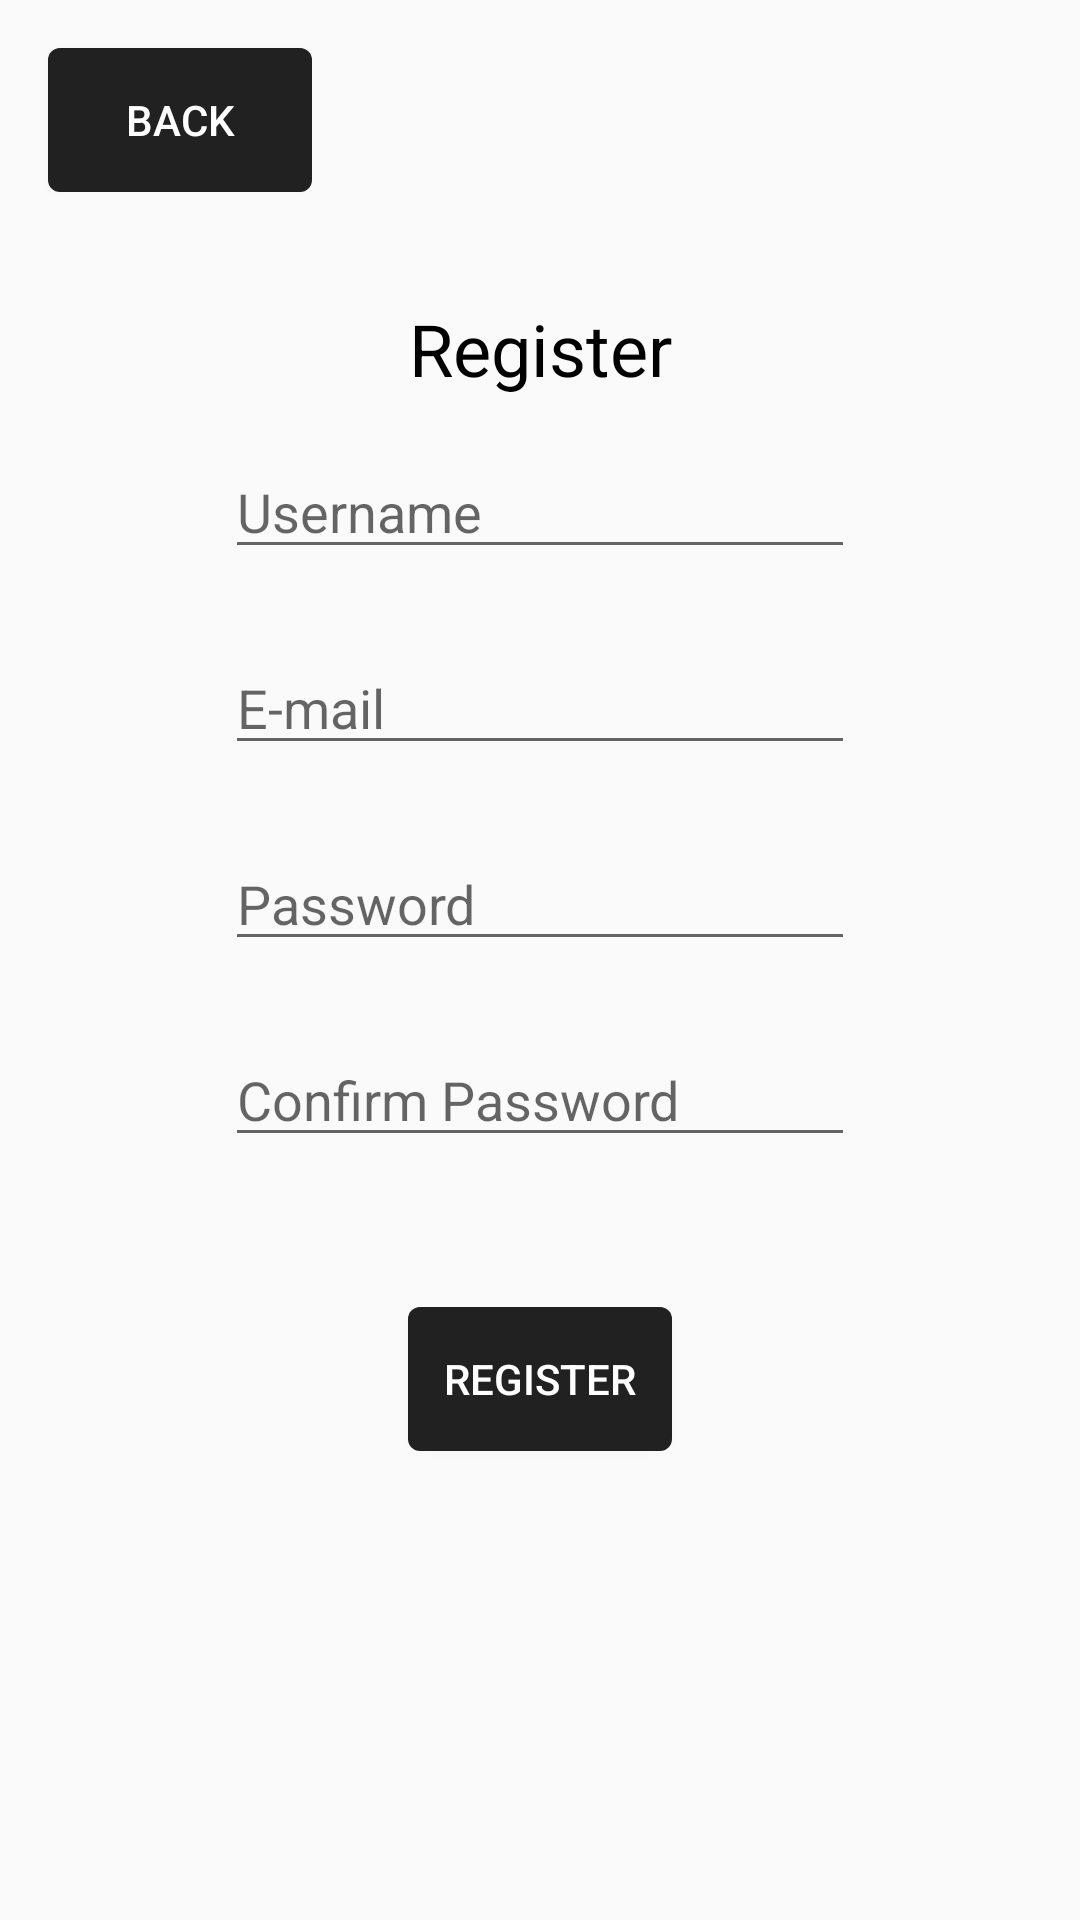

Write the Android layout XML for this screen, with the resource values it uses.
<!-- AndroidManifest.xml: application theme Theme.Csproject -->
<!-- res/layout/activity_register.xml -->
<?xml version="1.0" encoding="utf-8"?>
<androidx.constraintlayout.widget.ConstraintLayout xmlns:android="http://schemas.android.com/apk/res/android"
    xmlns:app="http://schemas.android.com/apk/res-auto"
    xmlns:tools="http://schemas.android.com/tools"
    android:id="@+id/main"
    android:layout_width="match_parent"
    android:layout_height="match_parent"
    tools:context=".Register">

    <TextView
        android:id="@+id/textView2"
        android:layout_width="wrap_content"
        android:layout_height="wrap_content"
        android:layout_marginTop="100dp"
        android:text="Register"
        android:textSize="24sp"
        android:textColor="@color/black"
        app:layout_constraintEnd_toEndOf="parent"
        app:layout_constraintStart_toStartOf="parent"
        app:layout_constraintTop_toTopOf="parent" />

    <EditText
        android:id="@+id/username"
        android:layout_width="wrap_content"
        android:layout_height="wrap_content"
        android:layout_marginTop="16dp"
        android:ems="10"
        android:hint="Username"
        android:inputType="text"
        app:layout_constraintEnd_toEndOf="parent"
        app:layout_constraintStart_toStartOf="parent"
        app:layout_constraintTop_toBottomOf="@+id/textView2" />

    <EditText
        android:id="@+id/email"
        android:layout_width="wrap_content"
        android:layout_height="wrap_content"
        android:layout_marginTop="24dp"
        android:ems="10"
        android:hint="E-mail"
        android:inputType="textEmailAddress"
        app:layout_constraintEnd_toEndOf="parent"
        app:layout_constraintStart_toStartOf="parent"
        app:layout_constraintTop_toBottomOf="@+id/username" />

    <EditText
        android:id="@+id/password"
        android:layout_width="wrap_content"
        android:layout_height="wrap_content"
        android:layout_marginTop="24dp"
        android:ems="10"
        android:hint="Password"
        android:inputType="textPassword"
        app:layout_constraintEnd_toEndOf="parent"
        app:layout_constraintStart_toStartOf="parent"
        app:layout_constraintTop_toBottomOf="@+id/email" />

    <EditText
        android:id="@+id/confrim_password"
        android:layout_width="wrap_content"
        android:layout_height="wrap_content"
        android:layout_marginTop="24dp"
        android:ems="10"
        android:hint="Confirm Password"
        android:inputType="textPassword"
        app:layout_constraintEnd_toEndOf="parent"
        app:layout_constraintStart_toStartOf="parent"
        app:layout_constraintTop_toBottomOf="@+id/password" />

    <Button
        android:id="@+id/regiButton2"
        android:layout_width="wrap_content"
        android:layout_height="wrap_content"
        android:layout_marginTop="50dp"
        android:text="Register"
        android:background="@drawable/background_color"
        android:textColor="@color/white"
        app:layout_constraintEnd_toEndOf="parent"
        app:layout_constraintStart_toStartOf="parent"
        app:layout_constraintTop_toBottomOf="@+id/confrim_password" />

    <Button
        android:id="@+id/regiBackButton"
        android:layout_width="wrap_content"
        android:layout_height="wrap_content"
        android:layout_marginStart="16dp"
        android:layout_marginTop="16dp"
        android:text="Back"
        android:background="@drawable/background_color"
        android:textColor="@color/white"
        app:layout_constraintStart_toStartOf="parent"
        app:layout_constraintTop_toTopOf="parent" />

</androidx.constraintlayout.widget.ConstraintLayout>
<!-- resources referenced by this layout -->
<resources>
  <color name="black">#FF000000</color>
  <color name="white">#FFFFFFFF</color>
  <!-- drawable background_color (drawable) -->
  <shape xmlns:android="http://schemas.android.com/apk/res/android">
      <solid android:color="@color/wordle_text" />
      <corners android:radius="4dp" />
  </shape>
  <style name="Theme.Csproject" parent="Base.Theme.Csproject">
      
      <item name="android:navigationBarColor">@android:color/transparent</item>
      <item name="android:statusBarColor">@android:color/transparent</item>
      <item name="android:windowLightStatusBar">?attr/isLightTheme</item>
    </style>
  <color name="wordle_text">#212121</color>
  <style name="Base.Theme.Csproject" parent="Theme.AppCompat.Light.NoActionBar" />
</resources>
